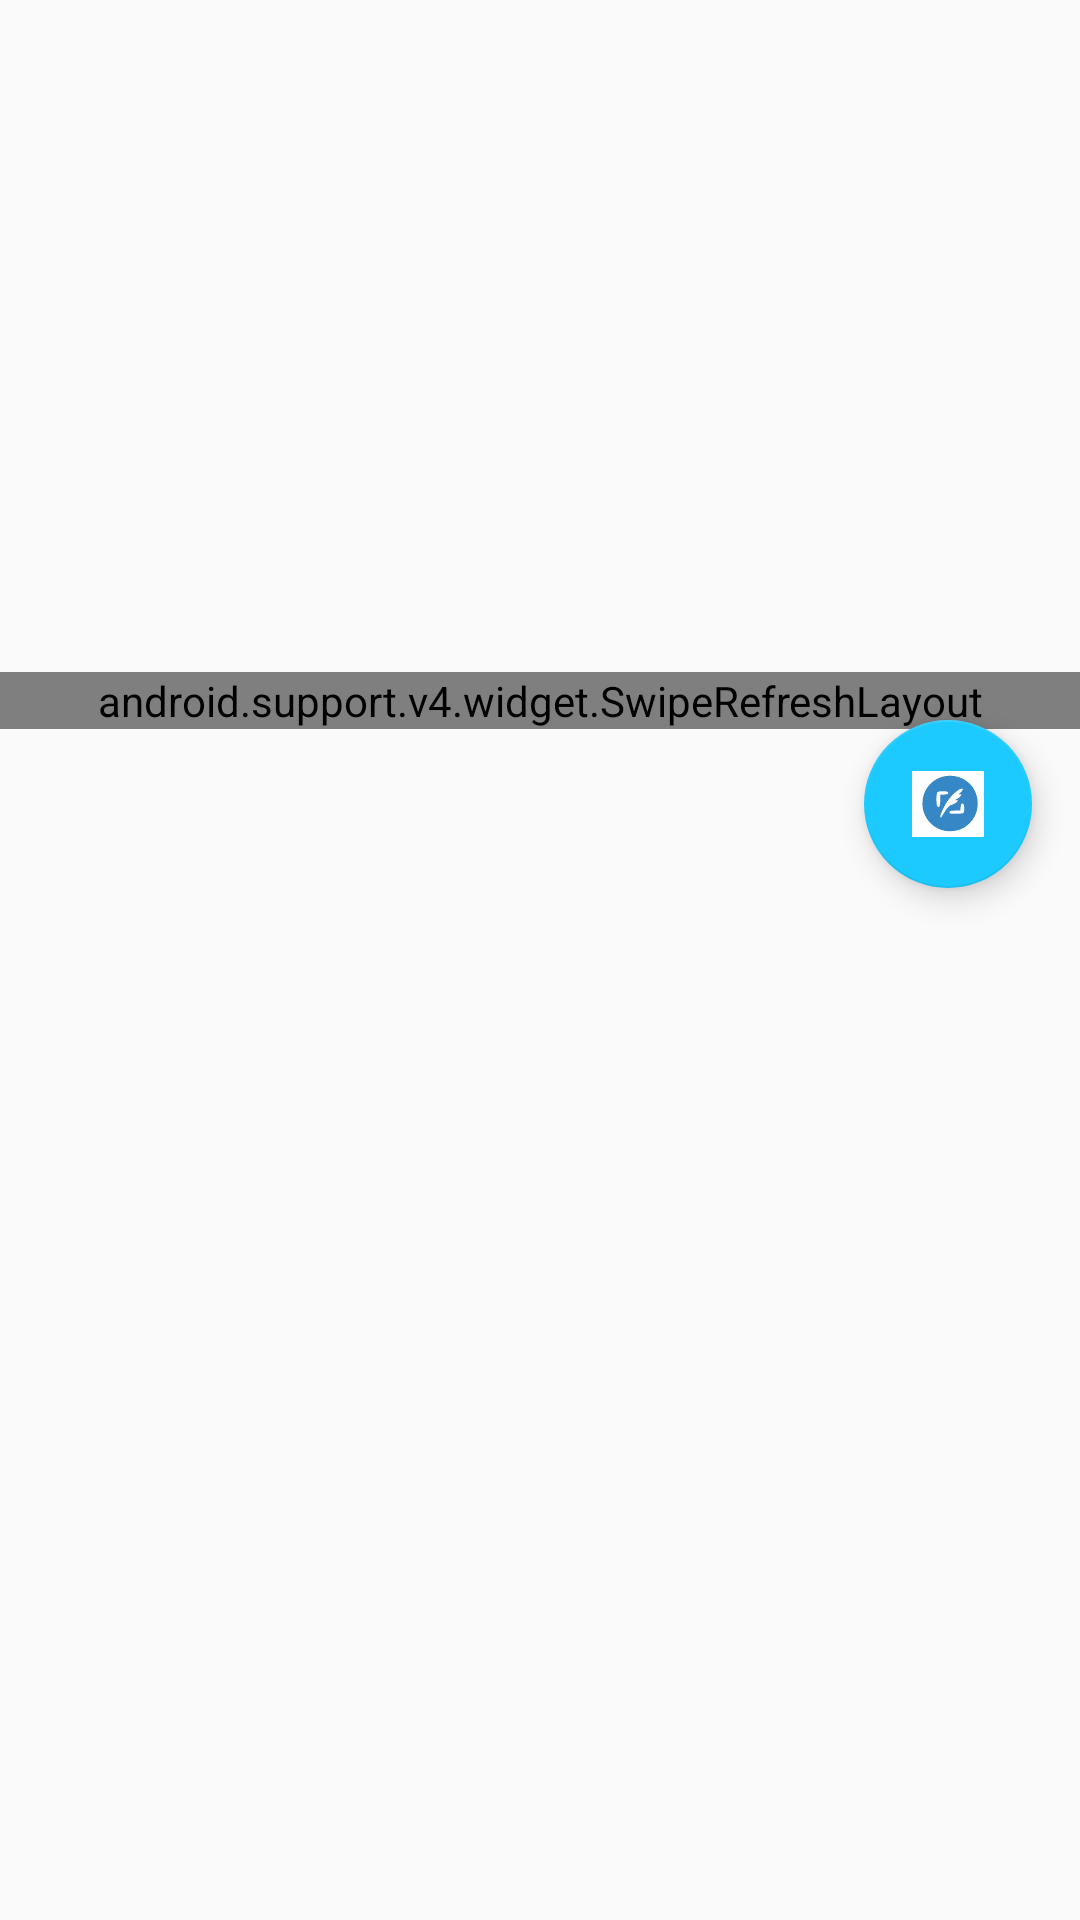

The Android layout XML behind this screen, and the referenced resources:
<!-- AndroidManifest.xml: application theme AppTheme -->
<!-- res/layout/activity_profile.xml -->
<?xml version="1.0" encoding="utf-8"?>
<RelativeLayout xmlns:android="http://schemas.android.com/apk/res/android"
    xmlns:tools="http://schemas.android.com/tools"
    android:layout_width="match_parent"
    android:layout_height="match_parent"
    tools:context="com.codepath.apps.Chirper.activities.ProfileActivity">

    <ImageView
        android:id="@+id/ivProfileBackgroundImage"
        android:layout_width="match_parent"
        android:layout_height="115dp"
        android:layout_alignParentTop="true"
        android:scaleType="fitXY" />

    <RelativeLayout
        android:id="@+id/rlUserHeader"
        android:layout_width="match_parent"
        android:layout_height="wrap_content"
        android:layout_alignParentTop="true"
        android:layout_marginTop="50dp"
        android:padding="10dp">

        <ImageView
            android:id="@+id/ivProfileImage"
            android:layout_width="100dp"
            android:layout_height="100dp"
            android:layout_alignParentLeft="true"
            android:layout_alignParentStart="true"
            android:layout_alignParentTop="true" />

        <TextView
            android:id="@+id/tvUsername"
            android:layout_width="wrap_content"
            android:layout_height="wrap_content"
            android:layout_above="@+id/tvScreenName"
            android:layout_marginLeft="5dp"
            android:layout_marginStart="5dp"
            android:layout_toEndOf="@+id/ivProfileImage"
            android:layout_toRightOf="@+id/ivProfileImage"
            android:textColor="#000000"
            android:textSize="16sp"
            android:textStyle="bold" />

        <TextView
            android:id="@+id/tvScreenName"
            android:layout_width="wrap_content"
            android:layout_height="wrap_content"
            android:layout_alignBottom="@+id/ivProfileImage"
            android:layout_marginLeft="5dp"
            android:layout_marginStart="5dp"
            android:layout_toEndOf="@id/ivProfileImage"
            android:layout_toRightOf="@id/ivProfileImage" />

        <TextView
            android:id="@+id/tvBio"
            android:layout_width="wrap_content"
            android:layout_height="wrap_content"
            android:layout_alignParentEnd="true"
            android:layout_alignParentLeft="true"
            android:layout_alignParentRight="true"
            android:layout_alignParentStart="true"
            android:layout_below="@id/ivProfileImage"
            android:layout_marginLeft="5dp"
            android:layout_marginStart="5dp"
            android:layout_marginTop="8dp"
            android:autoLink="all"
            android:textColor="#000000" />

        <TextView
            android:id="@+id/tvFollowingCount"
            android:layout_width="wrap_content"
            android:layout_height="wrap_content"
            android:layout_alignParentLeft="true"
            android:layout_alignParentStart="true"
            android:layout_below="@+id/tvBio"
            android:layout_marginTop="8dp"
            android:textColor="#000000" />

        <TextView
            android:id="@+id/tvFollowersCount"
            android:layout_width="wrap_content"
            android:layout_height="wrap_content"
            android:layout_below="@+id/tvBio"
            android:layout_marginLeft="20dp"
            android:layout_marginStart="20dp"
            android:layout_marginTop="8dp"
            android:layout_toEndOf="@id/tvFollowingCount"
            android:layout_toRightOf="@id/tvFollowingCount"
            android:textColor="#000000" />

    </RelativeLayout>

    <View
        android:layout_width="match_parent"
        android:layout_height="1dp"
        android:layout_below="@id/rlUserHeader"
        android:background="@android:color/darker_gray" />

    <include
        layout="@layout/activity_timeline"
        android:layout_width="match_parent"
        android:layout_height="wrap_content"
        android:layout_below="@+id/rlUserHeader" />
</RelativeLayout>
<!-- res/layout/activity_timeline.xml (included above) -->
<?xml version="1.0" encoding="utf-8"?>
<android.support.design.widget.CoordinatorLayout xmlns:android="http://schemas.android.com/apk/res/android"
    xmlns:app="http://schemas.android.com/apk/res-auto"
    xmlns:tools="http://schemas.android.com/tools"
    android:id="@+id/main_content"
    android:layout_width="match_parent"
    android:layout_height="match_parent"
    tools:context="com.codepath.apps.Chirper.activities.TimelineActivity">

    <android.support.v4.widget.SwipeRefreshLayout
        xmlns:android="http://schemas.android.com/apk/res/android"
        android:id="@+id/swipeContainer"
        android:layout_width="match_parent"
        android:layout_height="match_parent">

    <android.support.v7.widget.RecyclerView
        android:id="@+id/rvTweets"
        android:layout_width="wrap_content"
        android:layout_height="wrap_content"
        android:layout_alignParentBottom="true"
        android:layout_alignParentEnd="true"
        android:layout_alignParentLeft="true"
        android:layout_alignParentRight="true"
        android:layout_alignParentStart="true"
        android:layout_alignParentTop="true" />

    </android.support.v4.widget.SwipeRefreshLayout>

    <android.support.design.widget.FloatingActionButton
        android:id="@+id/fabComposeTweet"
        android:layout_width="wrap_content"
        android:layout_height="wrap_content"
        android:layout_gravity="bottom|right"
        android:layout_margin="16dp"
        android:src="@drawable/tweet_feather"/>

</android.support.design.widget.CoordinatorLayout>
<!-- resources referenced by this layout -->
<resources>
  <!-- drawable tweet_feather: vector/xml drawable (drawable, 40721 chars, omitted) -->
  <style name="AppTheme" parent="AppBaseTheme">
          
      </style>
  <style name="AppBaseTheme" parent="Theme.AppCompat.Light.DarkActionBar">
          
          <item name="colorPrimary">#00aced</item>
          <item name="colorPrimaryDark">#0084b4</item>
          <item name="colorAccent">#1dcaff</item>
      </style>
</resources>
